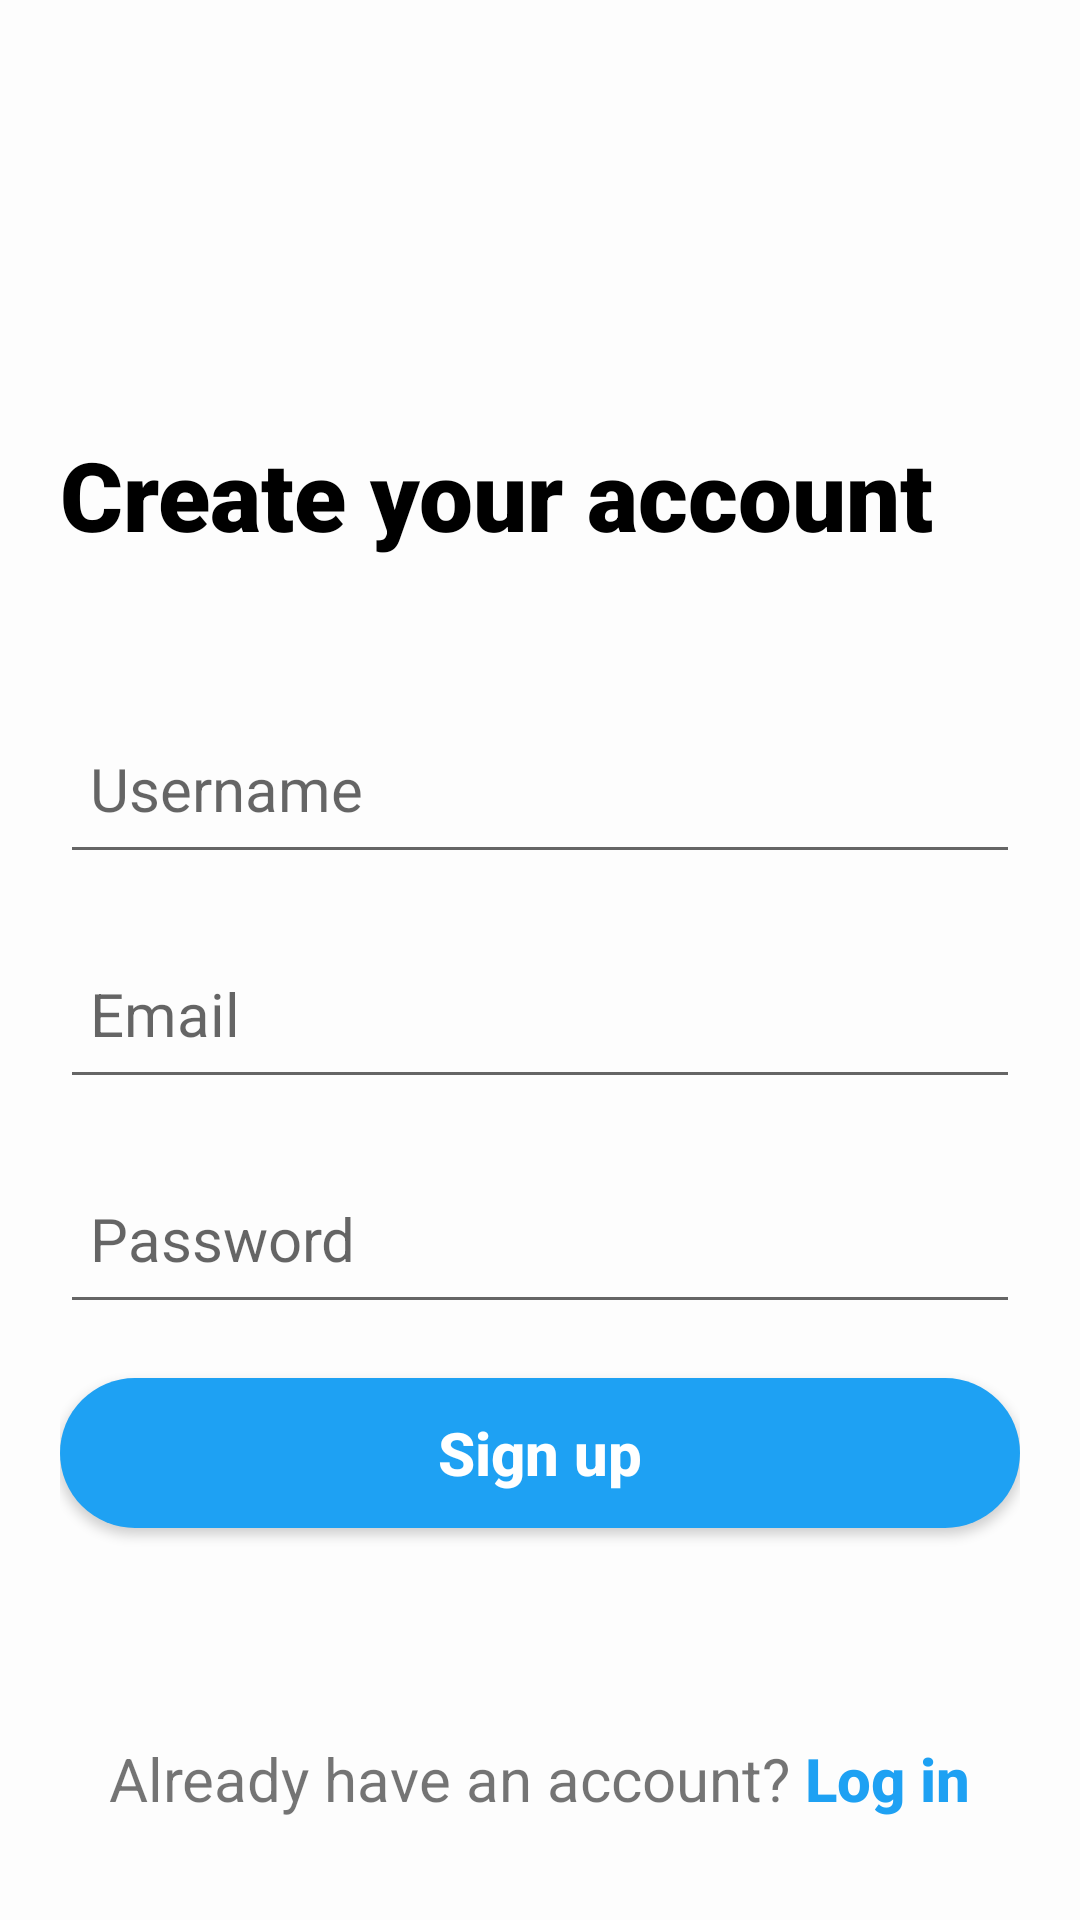

Reconstruct the res/layout file that produces this screen, plus the resources it refers to.
<!-- AndroidManifest.xml: application theme Theme.Cap -->
<!-- res/layout/activity_sign_up.xml -->
<?xml version="1.0" encoding="utf-8"?>
<RelativeLayout xmlns:android="http://schemas.android.com/apk/res/android"
    xmlns:app="http://schemas.android.com/apk/res-auto"
    xmlns:tools="http://schemas.android.com/tools"
    android:id="@+id/main"
    android:layout_width="match_parent"
    android:layout_height="match_parent"
    android:gravity="center"
    tools:context=".SignUp"
    android:background="@color/gray90">
    <RelativeLayout
        android:layout_width="match_parent"
        android:layout_height="match_parent"
        android:layout_marginRight="20dp"
        android:layout_marginLeft="20dp"
        android:gravity="center"
        android:background="@color/gray90"
        >
    <ImageView
        android:id="@+id/app_logo"
        android:layout_width="100dp"
        android:layout_height="100dp"
        android:layout_centerHorizontal="true"
        />

    <TextView
        android:id="@+id/app_name"
        android:layout_below="@+id/app_logo"
        android:layout_width="wrap_content"
        android:layout_height="wrap_content"
        android:text="Create your account"
        android:fontFamily="sans-serif-black"
        android:textSize="32sp"
        android:layout_marginTop="20dp"
        android:layout_marginBottom="30dp"
        android:textColor="@color/black"
        />
    <EditText
        android:id="@+id/username"
        android:layout_width="match_parent"
        android:layout_height="60dp"
        android:layout_below="@id/app_name"
        android:layout_marginTop="15dp"
        android:hint="@string/username"
        android:textSize="20sp"
        android:inputType="textEmailAddress"
        android:paddingLeft="10dp"
        android:paddingRight="10dp" />

    <EditText
        android:id="@+id/email"
        android:layout_width="match_parent"
        android:layout_height="60dp"
        android:layout_below="@id/username"
        android:layout_marginTop="15dp"
        android:hint="@string/email"
        android:inputType="textEmailAddress"
        android:paddingLeft="10dp"
        android:paddingRight="10dp"
        android:textSize="20sp"/>

    <EditText
        android:id="@+id/password"
        android:layout_width="match_parent"
        android:layout_height="60dp"
        android:layout_below="@id/email"
        android:layout_marginTop="15dp"
        android:hint="@string/password"
        android:inputType="textPassword"
        android:paddingLeft="10dp"
        android:paddingRight="10dp"
        android:textSize="20sp"/>


    <Button
        android:id="@+id/btn_signup"
        android:layout_width="match_parent"
        android:layout_height="50dp"
        android:layout_below="@id/password"
        android:layout_centerHorizontal="true"
        android:layout_marginTop="18dp"
        android:layout_marginBottom="20dp"
        android:background="@drawable/ls_buttons"
        android:paddingStart="20dp"
        android:paddingEnd="20dp"
        android:text="Sign up"
        android:textStyle="bold"
        android:textAllCaps="false"
        android:textColor="@color/white"
        android:textSize="20sp" />


    <LinearLayout
        android:id="@+id/ll"
        android:layout_width="wrap_content"
        android:layout_height="wrap_content"
        android:layout_below="@+id/btn_signup"
        android:orientation="horizontal"
        android:layout_marginTop="50dp"
        android:layout_centerHorizontal="true">
        <TextView
            android:id="@+id/haveacc"
            android:layout_width="wrap_content"
            android:layout_height="wrap_content"
            android:text="Already have an account? "
            android:textSize="20sp"
            android:paddingBottom="10dp"
            />
        <TextView
            android:id="@+id/loginText"
            android:layout_width="wrap_content"
            android:layout_height="wrap_content"
            android:textColor="@color/blue"
            android:textSize="20sp"
            android:textStyle="bold"
            android:fontFamily="sans-serif-medium"
            android:text="Log in"
            android:clickable="true"
            android:focusable="false"
            />
    </LinearLayout>
    </RelativeLayout>
</RelativeLayout>
<!-- resources referenced by this layout -->
<resources>
  <color name="black">#FF000000</color>
  <color name="blue">#1EA1F3</color>
  <color name="gray90">#FFFDFDFD</color>
  <color name="white">#FFFFFFFF</color>
  <!-- drawable ls_buttons (drawable) -->
  <?xml version="1.0" encoding="utf-8"?>
  
  <shape xmlns:android="http://schemas.android.com/apk/res/android">
      <corners android:radius="30dp" />
      <solid android:color="@color/blue"></solid>
  </shape>
  <string name="email">Email</string>
  <string name="password">Password</string>
  <string name="username">Username</string>
  <style name="Theme.Cap" parent="Base.Theme.Cap" />
  <style name="Base.Theme.Cap" parent="Theme.AppCompat.Light.NoActionBar">
          <item name="itemIconTint">@color/icon</item>
  
      </style>
</resources>
